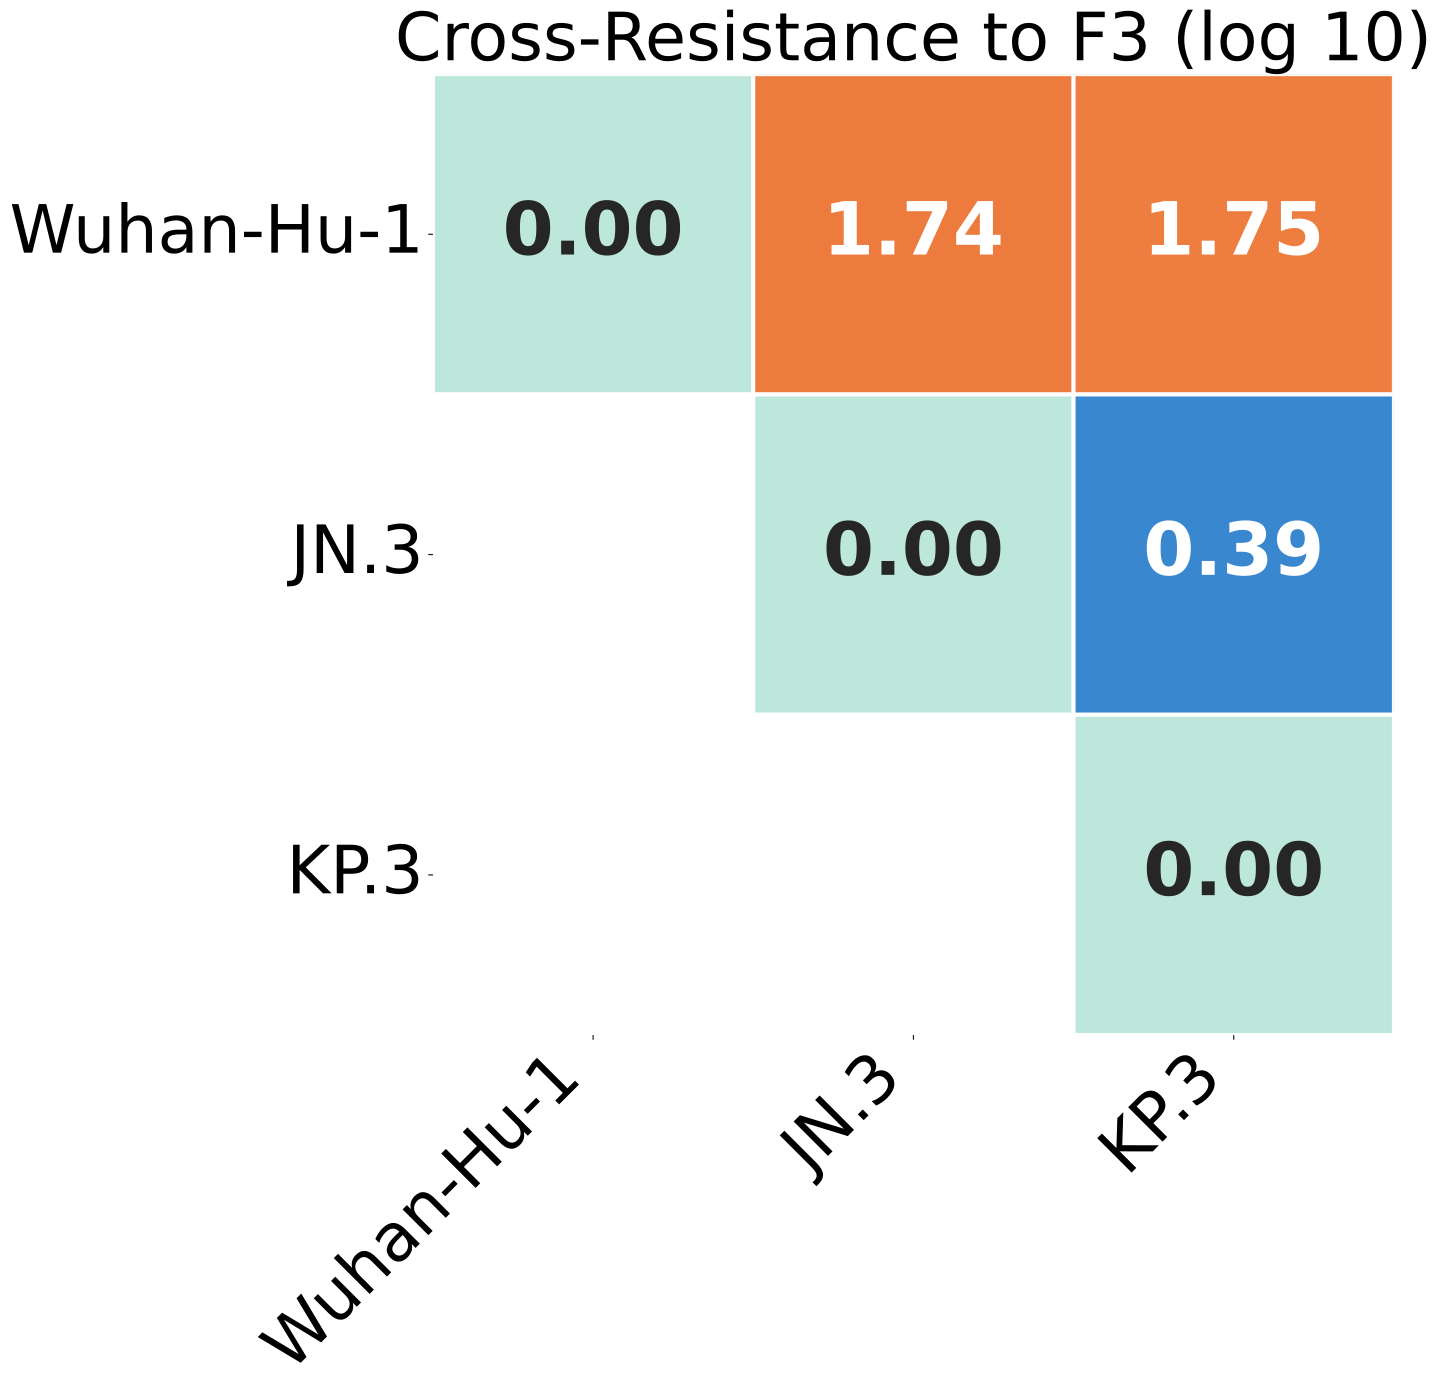

The table this chart was drawn from, first rows:
, Wuhan-Hu-1, JN.3, KP.3
Wuhan-Hu-1, 0.0, 1.743, 1.752
JN.3, 1.743, 0.0, 0.3912
KP.3, 1.752, 0.3912, 0.0
